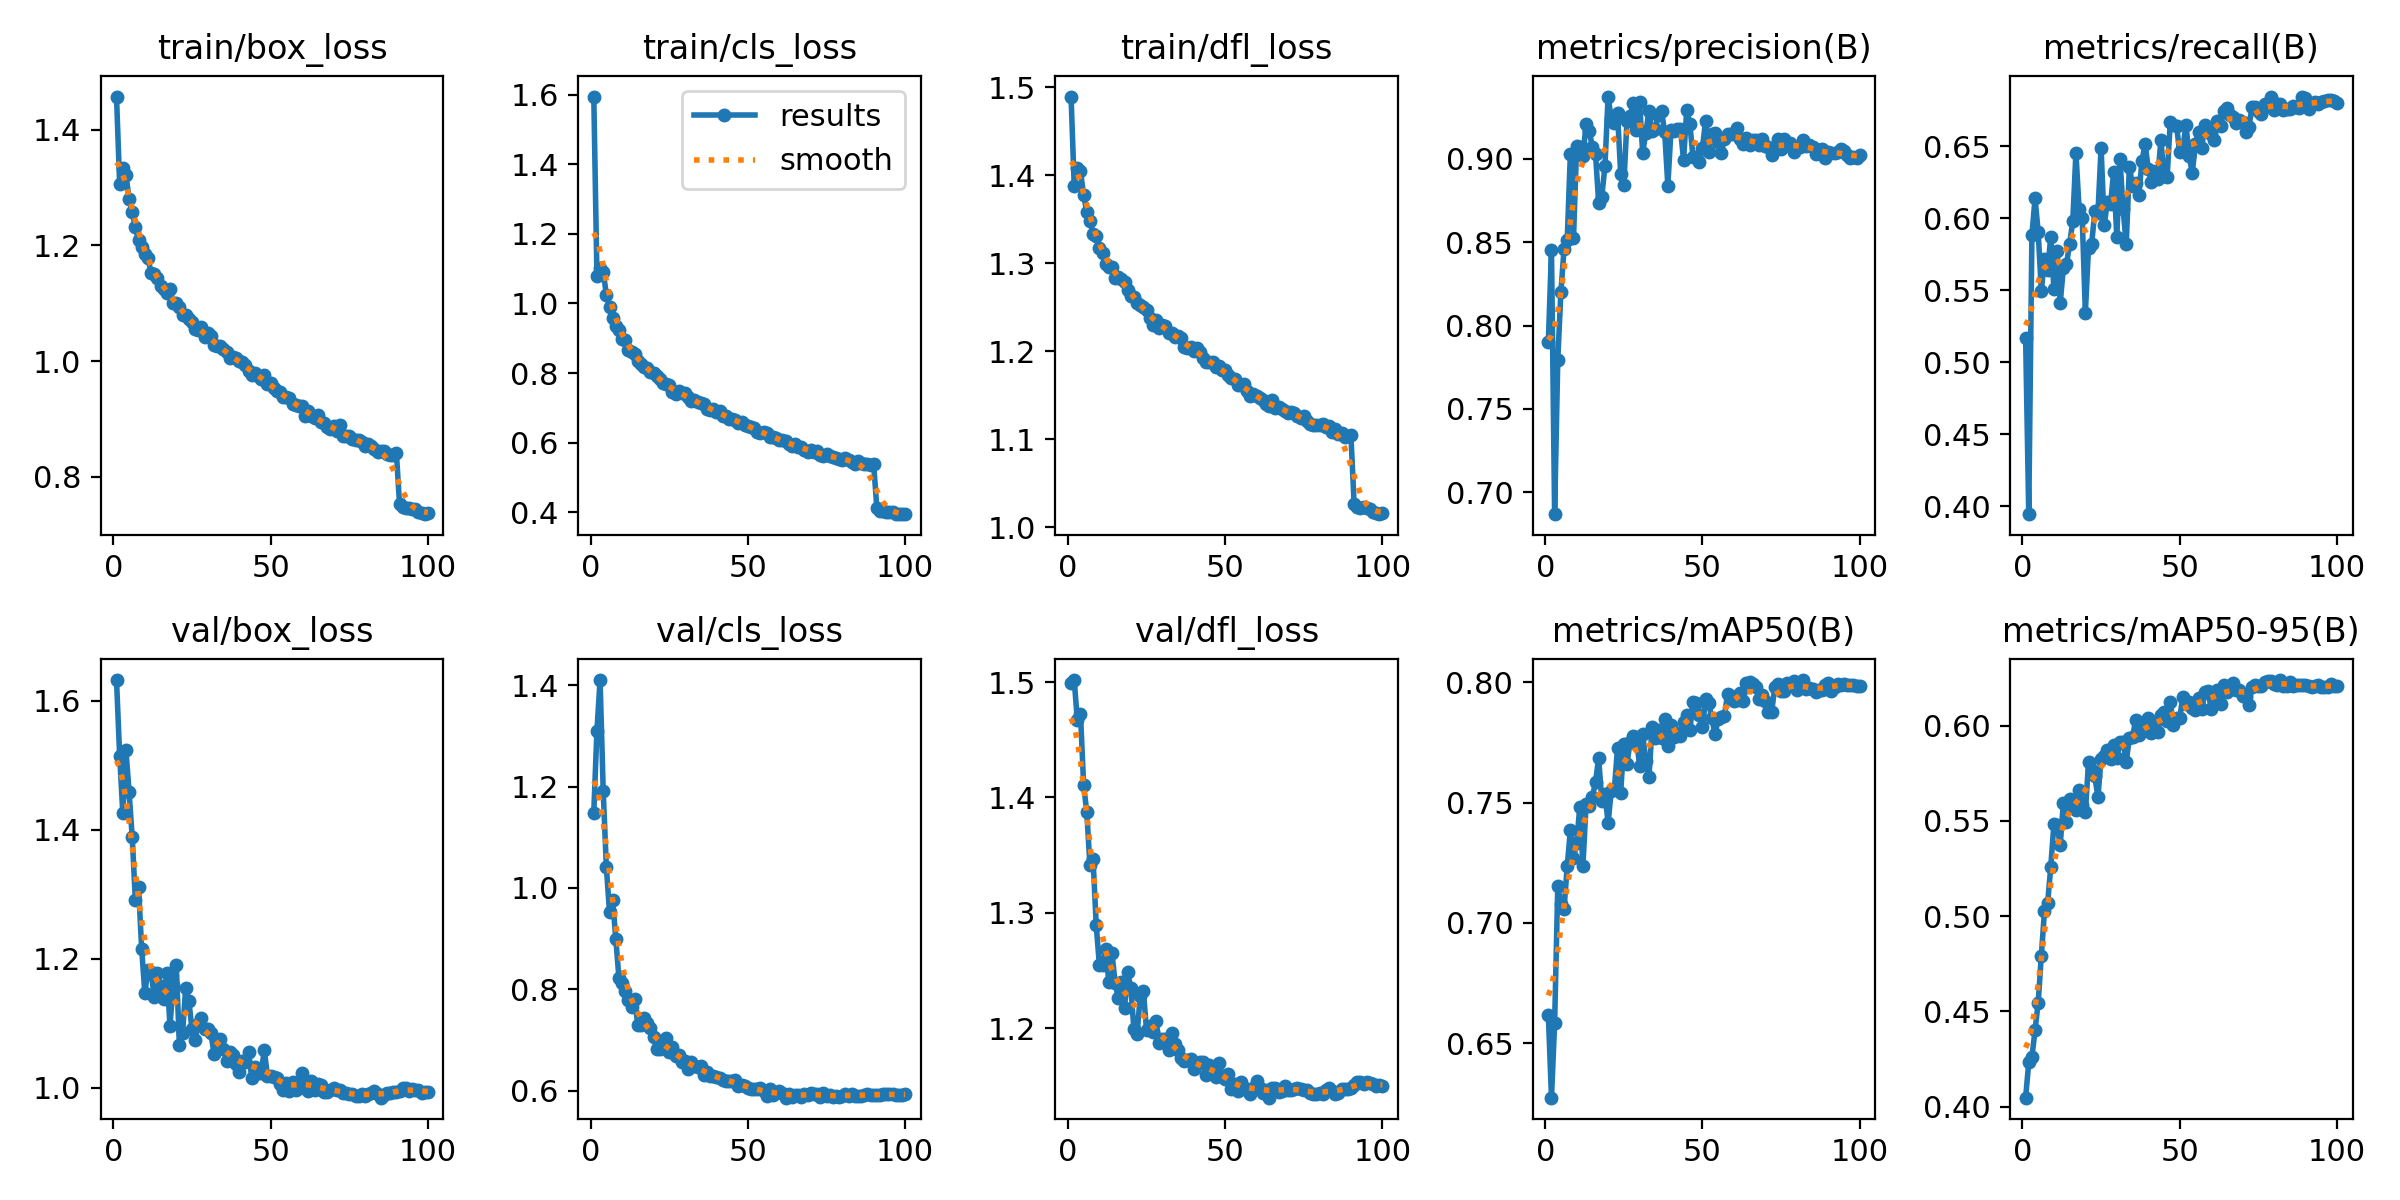

Data behind this chart, as committed beside it:
epoch, train/box_loss, train/cls_loss, train/dfl_loss, metrics/precision(B), metrics/recall(B), metrics/mAP50(B), metrics/mAP50-95(B), val/box_loss, val/cls_loss, val/dfl_loss, lr/pg0, lr/pg1, lr/pg2
1, 1.457, 1.595, 1.489, 0.7899, 0.517, 0.6618, 0.4047, 1.632, 1.149, 1.499, 0.0003662, 0.0003662, 0.0003662
2, 1.306, 1.08, 1.388, 0.8453, 0.3944, 0.6273, 0.4232, 1.515, 1.31, 1.502, 0.0007364, 0.0007364, 0.0007364
3, 1.334, 1.103, 1.408, 0.6869, 0.5882, 0.6583, 0.4259, 1.426, 1.41, 1.467, 0.001106, 0.001106, 0.001106
4, 1.321, 1.09, 1.404, 0.7794, 0.6137, 0.7151, 0.4401, 1.523, 1.191, 1.472, 0.001109, 0.001109, 0.001109
5, 1.281, 1.026, 1.377, 0.8202, 0.5905, 0.7076, 0.4546, 1.459, 1.041, 1.411, 0.001107, 0.001107, 0.001107
6, 1.257, 0.9902, 1.359, 0.846, 0.5496, 0.7059, 0.4793, 1.388, 0.9529, 1.387, 0.001104, 0.001104, 0.001104
7, 1.231, 0.9595, 1.348, 0.851, 0.572, 0.7235, 0.5028, 1.29, 0.9762, 1.341, 0.001101, 0.001101, 0.001101
8, 1.209, 0.9351, 1.333, 0.9027, 0.5643, 0.7384, 0.5067, 1.312, 0.9, 1.346, 0.001098, 0.001098, 0.001098
9, 1.196, 0.9237, 1.331, 0.8522, 0.5869, 0.7269, 0.5259, 1.216, 0.8219, 1.289, 0.001094, 0.001094, 0.001094
10, 1.185, 0.8971, 1.317, 0.9076, 0.5511, 0.733, 0.5482, 1.147, 0.8126, 1.255, 0.001089, 0.001089, 0.001089
11, 1.177, 0.8944, 1.311, 0.9068, 0.5774, 0.7483, 0.5476, 1.182, 0.797, 1.255, 0.001084, 0.001084, 0.001084
12, 1.153, 0.8673, 1.299, 0.9015, 0.5409, 0.7237, 0.5372, 1.179, 0.7788, 1.268, 0.001079, 0.001079, 0.001079
13, 1.15, 0.8608, 1.296, 0.9207, 0.5654, 0.7492, 0.5593, 1.141, 0.7654, 1.24, 0.001072, 0.001072, 0.001072
14, 1.144, 0.8542, 1.296, 0.9164, 0.568, 0.7487, 0.5496, 1.178, 0.7812, 1.266, 0.001066, 0.001066, 0.001066
15, 1.129, 0.8346, 1.283, 0.9072, 0.5822, 0.7524, 0.5614, 1.158, 0.7297, 1.24, 0.001059, 0.001059, 0.001059
16, 1.124, 0.8267, 1.284, 0.9031, 0.5978, 0.7584, 0.5585, 1.137, 0.7299, 1.226, 0.001051, 0.001051, 0.001051
17, 1.117, 0.8162, 1.282, 0.8736, 0.6454, 0.7686, 0.5555, 1.178, 0.7436, 1.24, 0.001043, 0.001043, 0.001043
18, 1.125, 0.8135, 1.279, 0.8773, 0.6066, 0.7508, 0.5663, 1.096, 0.7346, 1.218, 0.001034, 0.001034, 0.001034
19, 1.101, 0.8028, 1.27, 0.8956, 0.6002, 0.7535, 0.5586, 1.159, 0.7231, 1.249, 0.001025, 0.001025, 0.001025
20, 1.101, 0.8003, 1.263, 0.9373, 0.5345, 0.7416, 0.5545, 1.19, 0.7061, 1.235, 0.001016, 0.001016, 0.001016
21, 1.093, 0.7908, 1.261, 0.9239, 0.5795, 0.7547, 0.5806, 1.066, 0.6822, 1.199, 0.001006, 0.001006, 0.001006
22, 1.08, 0.7836, 1.255, 0.9217, 0.582, 0.7556, 0.5766, 1.085, 0.6823, 1.195, 0.0009956, 0.0009956, 0.0009956
23, 1.08, 0.7707, 1.252, 0.9274, 0.6049, 0.7727, 0.5733, 1.155, 0.6944, 1.228, 0.0009848, 0.0009848, 0.0009848
24, 1.073, 0.7673, 1.251, 0.8911, 0.6036, 0.7541, 0.5626, 1.135, 0.7044, 1.232, 0.0009736, 0.0009736, 0.0009736
25, 1.068, 0.765, 1.247, 0.8843, 0.6488, 0.7746, 0.5827, 1.091, 0.6757, 1.198, 0.000962, 0.000962, 0.000962
26, 1.055, 0.7442, 1.238, 0.9227, 0.5951, 0.7661, 0.584, 1.074, 0.6872, 1.202, 0.0009499, 0.0009499, 0.0009499
27, 1.053, 0.7404, 1.23, 0.9254, 0.6113, 0.7753, 0.5873, 1.099, 0.669, 1.197, 0.0009375, 0.0009375, 0.0009375
28, 1.058, 0.748, 1.236, 0.9337, 0.6096, 0.7776, 0.5827, 1.108, 0.67, 1.207, 0.0009247, 0.0009247, 0.0009247
29, 1.042, 0.7413, 1.227, 0.9173, 0.6322, 0.7773, 0.5898, 1.091, 0.657, 1.187, 0.0009116, 0.0009116, 0.0009116
30, 1.049, 0.7412, 1.23, 0.9342, 0.5868, 0.7654, 0.5829, 1.091, 0.6586, 1.191, 0.0008981, 0.0008981, 0.0008981
31, 1.044, 0.7302, 1.229, 0.9035, 0.641, 0.7783, 0.5912, 1.085, 0.6429, 1.191, 0.0008843, 0.0008843, 0.0008843
32, 1.028, 0.7208, 1.22, 0.9155, 0.6061, 0.7671, 0.5915, 1.053, 0.6577, 1.181, 0.0008702, 0.0008702, 0.0008702
33, 1.025, 0.7211, 1.221, 0.9288, 0.5823, 0.7608, 0.581, 1.074, 0.649, 1.196, 0.0008557, 0.0008557, 0.0008557
34, 1.026, 0.7154, 1.217, 0.9165, 0.6358, 0.7816, 0.5936, 1.076, 0.6466, 1.187, 0.000841, 0.000841, 0.000841
35, 1.021, 0.7148, 1.217, 0.918, 0.6223, 0.7771, 0.5942, 1.06, 0.6498, 1.182, 0.000826, 0.000826, 0.000826
36, 1.016, 0.7095, 1.215, 0.926, 0.6242, 0.78, 0.6027, 1.042, 0.6305, 1.174, 0.0008107, 0.0008107, 0.0008107
37, 1.005, 0.6966, 1.204, 0.9285, 0.6161, 0.7769, 0.595, 1.056, 0.6368, 1.171, 0.0007952, 0.0007952, 0.0007952
38, 1.006, 0.6947, 1.204, 0.9161, 0.6395, 0.7849, 0.5975, 1.05, 0.6295, 1.173, 0.0007795, 0.0007795, 0.0007795
39, 1.005, 0.6964, 1.204, 0.8839, 0.6518, 0.7737, 0.5991, 1.037, 0.6283, 1.174, 0.0007635, 0.0007635, 0.0007635
40, 0.9998, 0.6887, 1.2, 0.9173, 0.6342, 0.7822, 0.6039, 1.025, 0.6271, 1.165, 0.0007473, 0.0007473, 0.0007473
41, 0.9976, 0.6897, 1.204, 0.9168, 0.6253, 0.7771, 0.5959, 1.041, 0.6257, 1.169, 0.000731, 0.000731, 0.000731
42, 0.9937, 0.6771, 1.199, 0.9175, 0.6329, 0.7792, 0.6019, 1.04, 0.6217, 1.171, 0.0007145, 0.0007145, 0.0007145
43, 0.9827, 0.6775, 1.193, 0.9181, 0.6273, 0.7777, 0.5967, 1.056, 0.6197, 1.171, 0.0006978, 0.0006978, 0.0006978
44, 0.9765, 0.667, 1.188, 0.8994, 0.6541, 0.7834, 0.6058, 1.015, 0.6193, 1.159, 0.000681, 0.000681, 0.000681
45, 0.9793, 0.6691, 1.188, 0.9292, 0.6302, 0.7866, 0.6072, 1.032, 0.6203, 1.169, 0.0006641, 0.0006641, 0.0006641
46, 0.9741, 0.6656, 1.187, 0.9207, 0.6288, 0.7803, 0.6023, 1.022, 0.6212, 1.162, 0.0006471, 0.0006471, 0.0006471
47, 0.9697, 0.6564, 1.182, 0.9011, 0.6667, 0.7918, 0.6123, 1.024, 0.6099, 1.158, 0.00063, 0.00063, 0.00063
48, 0.9758, 0.6586, 1.183, 0.9009, 0.6647, 0.7913, 0.6004, 1.058, 0.6112, 1.17, 0.0006128, 0.0006128, 0.0006128
49, 0.96, 0.6514, 1.178, 0.8979, 0.664, 0.7864, 0.6038, 1.018, 0.6103, 1.159, 0.0005956, 0.0005956, 0.0005956
50, 0.9614, 0.6489, 1.179, 0.9065, 0.6456, 0.7814, 0.6041, 1.018, 0.6048, 1.156, 0.0005783, 0.0005783, 0.0005783
51, 0.9529, 0.6457, 1.173, 0.9227, 0.6491, 0.7929, 0.615, 1.017, 0.6043, 1.16, 0.0005611, 0.0005611, 0.0005611
52, 0.9483, 0.641, 1.17, 0.9041, 0.6644, 0.7915, 0.6113, 1.016, 0.6034, 1.148, 0.0005438, 0.0005438, 0.0005438
53, 0.9471, 0.6317, 1.169, 0.9147, 0.6432, 0.785, 0.6125, 1.005, 0.6037, 1.152, 0.0005265, 0.0005265, 0.0005265
54, 0.9371, 0.6276, 1.162, 0.9157, 0.6314, 0.7784, 0.6095, 0.9963, 0.6054, 1.146, 0.0005093, 0.0005093, 0.0005093
55, 0.9371, 0.6292, 1.161, 0.9098, 0.6518, 0.7849, 0.6081, 1.007, 0.5988, 1.154, 0.0004921, 0.0004921, 0.0004921
56, 0.937, 0.6265, 1.163, 0.9032, 0.6601, 0.7857, 0.6144, 0.9947, 0.5888, 1.147, 0.000475, 0.000475, 0.000475
57, 0.9261, 0.6162, 1.155, 0.9121, 0.649, 0.786, 0.6086, 1.009, 0.6045, 1.147, 0.000458, 0.000458, 0.000458
58, 0.9243, 0.6155, 1.149, 0.9146, 0.6649, 0.7954, 0.6174, 0.9967, 0.5907, 1.143, 0.0004411, 0.0004411, 0.0004411
59, 0.9226, 0.6126, 1.152, 0.9147, 0.6623, 0.7945, 0.6184, 0.9998, 0.5966, 1.149, 0.0004243, 0.0004243, 0.0004243
60, 0.9228, 0.6079, 1.149, 0.9151, 0.6581, 0.7921, 0.6086, 1.023, 0.5999, 1.154, 0.0004076, 0.0004076, 0.0004076
... 40 more rows
